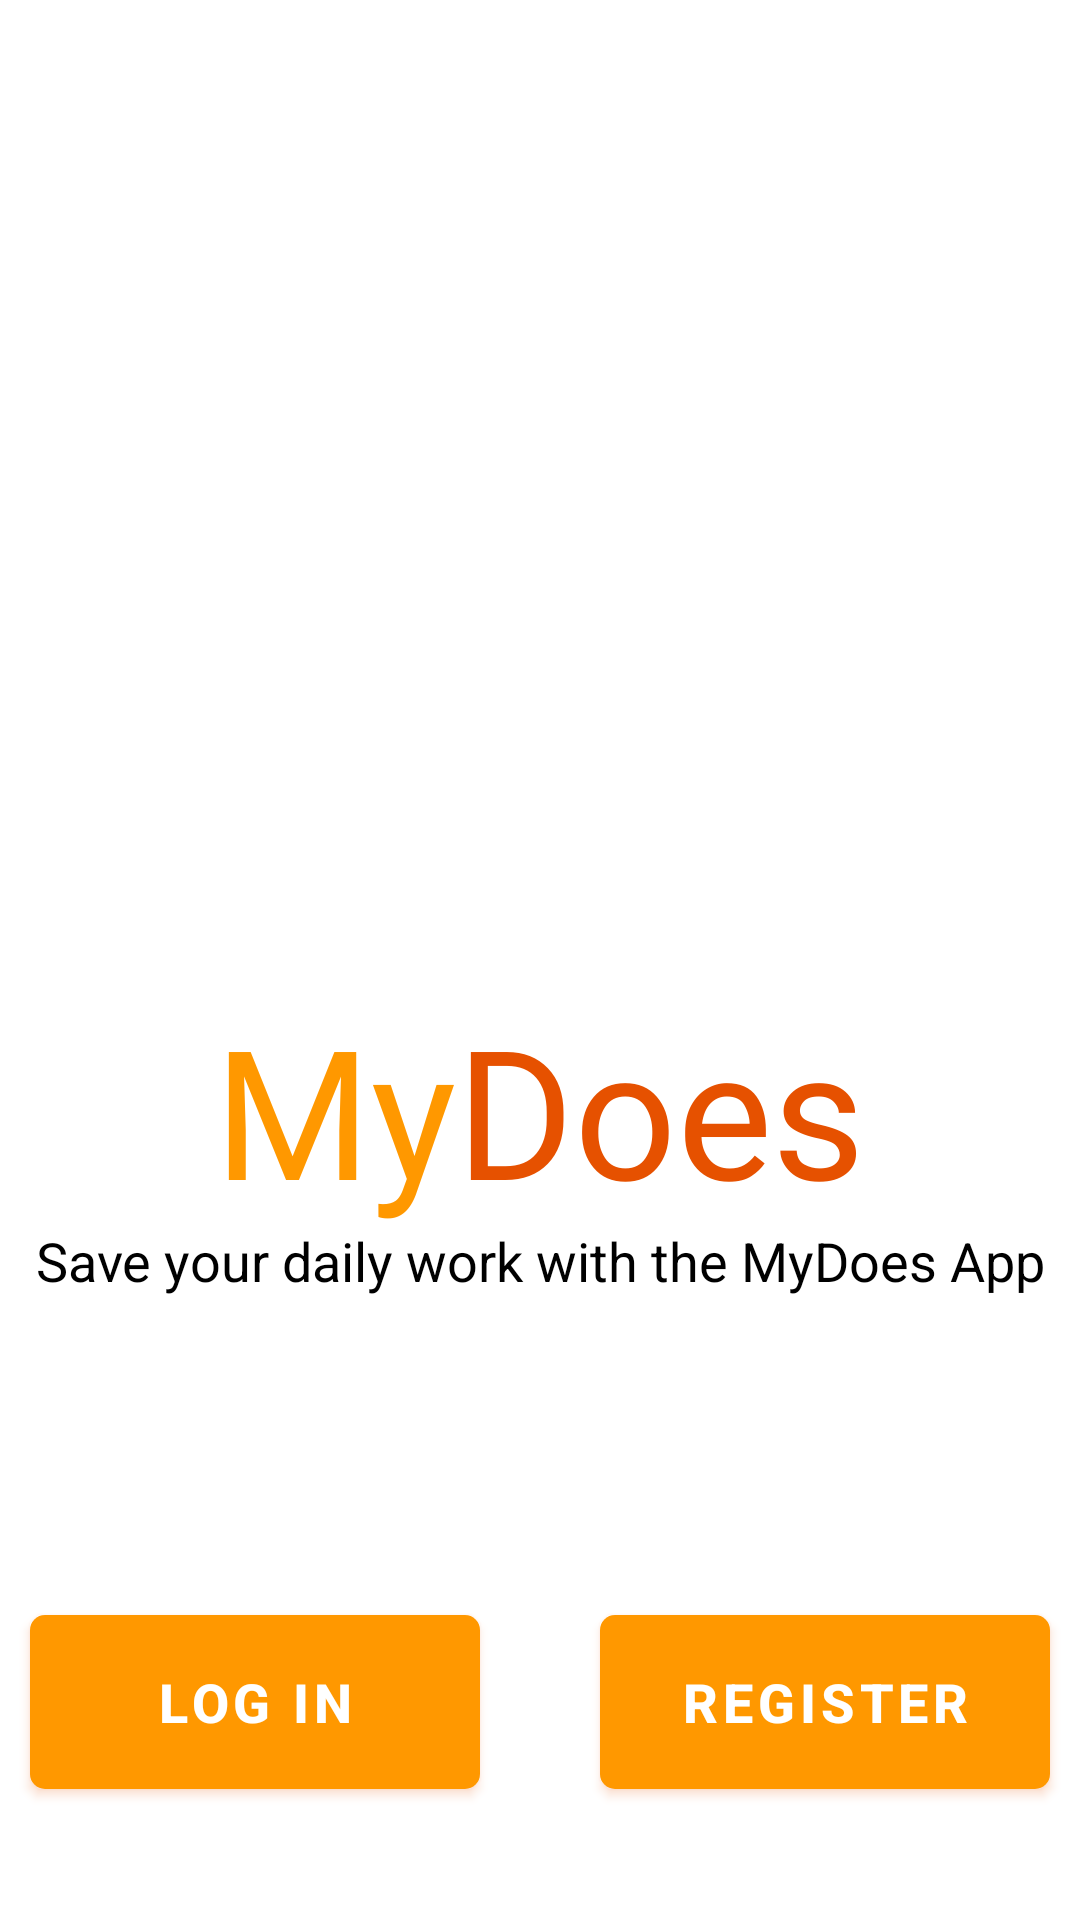

Produce the Android XML layout that renders to this screen, including the resource entries it uses.
<!-- AndroidManifest.xml: application theme AppTheme -->
<!-- res/layout/activity_welcome.xml -->
<?xml version="1.0" encoding="utf-8"?>
<LinearLayout xmlns:android="http://schemas.android.com/apk/res/android"
    xmlns:tools="http://schemas.android.com/tools"
    android:layout_width="match_parent"
    android:layout_height="match_parent"
    xmlns:app="http://schemas.android.com/apk/res-auto"
    android:layout_margin="20dp"
    android:gravity="center"
    android:orientation="vertical"
    tools:context=".WelcomeActivity">

    <ImageView
        android:layout_width="200dp"
        android:layout_height="300dp"
        android:elevation="40dp"
        android:outlineAmbientShadowColor="@color/colorPrimaryDark"
        android:src="@drawable/notepad" />

    <LinearLayout
        android:layout_width="match_parent"
        android:layout_height="wrap_content"
        android:orientation="horizontal"
        android:gravity="center_horizontal">

        <com.google.android.material.textview.MaterialTextView
            android:layout_width="wrap_content"
            android:layout_height="wrap_content"
            android:fontFamily="@font/bungee"
            android:text="My"
            android:includeFontPadding="false"
            android:textColor="@color/colorPrimary"
            android:textSize="60sp"/>
        <com.google.android.material.textview.MaterialTextView
            android:layout_width="wrap_content"
            android:layout_height="wrap_content"
            android:fontFamily="@font/bungee"
            android:text="Does"
            android:includeFontPadding="false"
            android:textColor="@color/colorPrimaryDark"
            android:textSize="60sp"/>

    </LinearLayout>

    <com.google.android.material.textview.MaterialTextView
        android:layout_width="match_parent"
        android:layout_height="wrap_content"
        android:text="@string/welcometext"
        android:textSize="18sp"
        android:textAlignment="center"
        android:textColor="#000000"/>

    <LinearLayout
        android:layout_marginTop="100dp"
        android:layout_width="match_parent"
        android:layout_height="wrap_content"
        android:orientation="horizontal"
        android:gravity="center">

        <com.google.android.material.button.MaterialButton
            android:transitionName="loginbtntrans"
            android:id="@+id/loginbtn"
            android:layout_width="150dp"
            android:layout_marginRight="40dp"
            android:layout_height="70dp"
            app:cornerRadius="5dp"
            android:text="Log In"
            android:textStyle="bold"
            android:textSize="18sp"
            android:outlineAmbientShadowColor="@color/colorPrimaryDark"
            android:outlineSpotShadowColor="@color/colorPrimaryDark"
            android:shadowColor="@color/colorPrimaryDark"
            android:elevation="50dp"/>

        <com.google.android.material.button.MaterialButton
            android:transitionName="loginbtntrans"
            android:id="@+id/registerbtn"
            android:layout_width="150dp"
            android:layout_height="70dp"
            app:cornerRadius="5dp"
            android:textStyle="bold"
            android:text="REgister"
            android:textSize="18sp"
            android:outlineAmbientShadowColor="@color/colorPrimaryDark"
            android:outlineSpotShadowColor="@color/colorPrimaryDark"
            android:shadowColor="@color/colorPrimaryDark"
            android:elevation="50dp"/>

    </LinearLayout>


</LinearLayout>
<!-- resources referenced by this layout -->
<resources>
  <color name="colorPrimary">#ff9800</color>
  <color name="colorPrimaryDark">#e65100</color>
  <string name="welcometext">Save your daily work with the MyDoes App </string>
  <style name="AppTheme" parent="Theme.MaterialComponents.Light.NoActionBar">
          
          <item name="colorPrimary">@color/colorPrimary</item>
          <item name="colorPrimaryDark">@color/colorPrimaryDark</item>
          <item name="colorAccent">@color/colorAccent</item>
          <item name="otpViewStyle">@style/OtpWidget.OtpView</item>
      </style>
  <color name="colorAccent">#03DAC5</color>
</resources>
